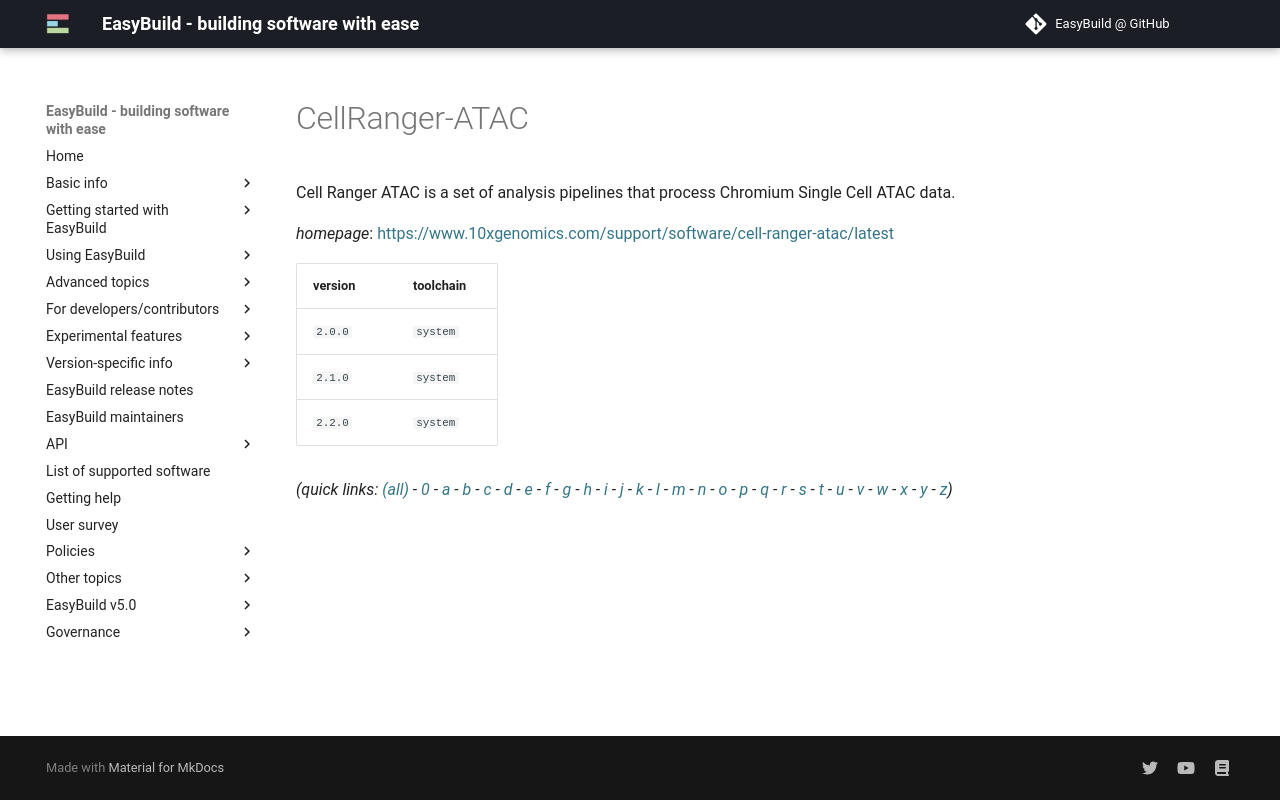

repository: easybuilders/easybuild-docs · page: version-specific/supported-software/c/CellRanger-ATAC/index.html · generator: mkdocs

---
search:
  boost: 0.5
---
# CellRanger-ATAC

Cell Ranger ATAC is a set of analysis pipelines that process Chromium Single Cell ATAC data.

*homepage*: <https://support.10xgenomics.com/single-cell-atac/software/pipelines/latest/what-is-cell-ranger-atac>

version | toolchain
--------|----------
``2.0.0`` | ``system``
``2.1.0`` | ``system``
``2.2.0`` | ``system``


*(quick links: [(all)](../index.md) - [0](../0/index.md) - [a](../a/index.md) - [b](../b/index.md) - [c](../c/index.md) - [d](../d/index.md) - [e](../e/index.md) - [f](../f/index.md) - [g](../g/index.md) - [h](../h/index.md) - [i](../i/index.md) - [j](../j/index.md) - [k](../k/index.md) - [l](../l/index.md) - [m](../m/index.md) - [n](../n/index.md) - [o](../o/index.md) - [p](../p/index.md) - [q](../q/index.md) - [r](../r/index.md) - [s](../s/index.md) - [t](../t/index.md) - [u](../u/index.md) - [v](../v/index.md) - [w](../w/index.md) - [x](../x/index.md) - [y](../y/index.md) - [z](../z/index.md))*
